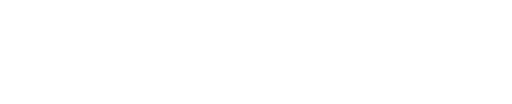
t = 0.00 s
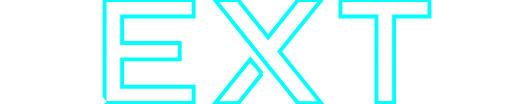
t = 3.00 s
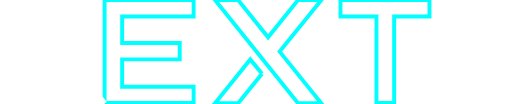
t = 3.50 s
t = 4.00 s: frame unchanged from t = 3.50 s, image omitted
t = 4.50 s: frame unchanged from t = 3.50 s, image omitted
t = 5.00 s: frame unchanged from t = 3.50 s, image omitted

The animated SVG that drew these frames (rendered in a browser with its animation timeline set to each time). Animation: 2 CSS @keyframes rules; one cycle of 5.00 s.

<svg
  xmlns="http://www.w3.org/2000/svg"
  fill="none"
  viewBox="0 0 394 80"
>
  <style>
  @keyframes line-anim {
    to {
      stroke-dashoffset: 0;
    }
  }

  @keyframes fill {
    to {
      fill: white;
    }
  }

  svg{
    animation: fill 1s ease forwards 3s;
  }

  .st1 {
    stroke-dasharray: 500px;
    stroke-dashoffset: 500px;
    stroke: aqua;
    stroke-width: 3px;
    animation: line-anim 2s ease forwards 1s;
  }

  .st2 {
    stroke-dasharray: 370px;
    stroke-dashoffset: 370px;
    stroke: white;
    stroke-width: 3px;
    animation: line-anim 2s ease forwards 0s;
  }
  </style>
  <path
    class="st1"
    d="M262 0h68.5v12.7h-27.2v66.6h-13.6V12.7H262V0ZM149 0v12.7H94v20.4h44.3v12.6H94v21h55v12.6H80.5V0h68.7zm34.3 0h-17.8l63.8 79.4h17.9l-32-39.7 32-39.6h-17.9l-23 28.6-23-28.6zm18.3 56.7-9-11-27.1 33.7h17.8l18.3-22.7z"
  />
  <path
    class="st2"
    d="M81 79.3 17 0H0v79.3h13.6V17l50.2 62.3H81Zm252.6-.4c-1 0-1.8-.4-2.5-1s-1.1-1.6-1.1-2.6.3-1.8 1-2.5 1.6-1 2.6-1 1.8.3 2.5 1a3.4 3.4 0 0 1 .6 4.3 3.7 3.7 0 0 1-3 1.8zm23.2-33.5h6v23.3c0 2.1-.4 4-1.3 5.5a9.1 9.1 0 0 1-3.8 3.5c-1.6.8-3.5 1.3-5.7 1.3-2 0-3.7-.4-5.3-1s-2.8-1.8-3.7-3.2c-.9-1.3-1.4-3-1.4-5h6c.1.8.3 1.6.7 2.2s1 1.2 1.6 1.5c.7.4 1.5.5 2.4.5 1 0 1.8-.2 2.4-.6a4 4 0 0 0 1.6-1.8c.3-.8.5-1.8.5-3V45.5zm30.9 9.1a4.4 4.4 0 0 0-2-3.3 7.5 7.5 0 0 0-4.3-1.1c-1.3 0-2.4.2-3.3.5-.9.4-1.6 1-2 1.6a3.5 3.5 0 0 0-.3 4c.3.5.7.9 1.3 1.2l1.8 1 2 .5 3.2.8c1.3.3 2.5.7 3.7 1.2a13 13 0 0 1 3.2 1.8 8.1 8.1 0 0 1 3 6.5c0 2-.5 3.7-1.5 5.1a10 10 0 0 1-4.4 3.5c-1.8.8-4.1 1.2-6.8 1.2-2.6 0-4.9-.4-6.8-1.2-2-.8-3.4-2-4.5-3.5a10 10 0 0 1-1.7-5.6h6a5 5 0 0 0 3.5 4.6c1 .4 2.2.6 3.4.6 1.3 0 2.5-.2 3.5-.6 1-.4 1.8-1 2.4-1.7a4 4 0 0 0 .8-2.4c0-.9-.2-1.6-.7-2.2a11 11 0 0 0-2.1-1.4l-3.2-1-3.8-1c-2.8-.7-5-1.7-6.6-3.2a7.2 7.2 0 0 1-2.4-5.7 8 8 0 0 1 1.7-5 10 10 0 0 1 4.3-3.5c2-.8 4-1.2 6.4-1.2 2.3 0 4.4.4 6.2 1.2 1.8.8 3.2 2 4.3 3.4 1 1.4 1.5 3 1.5 5h-5.8z"
  />
</svg>